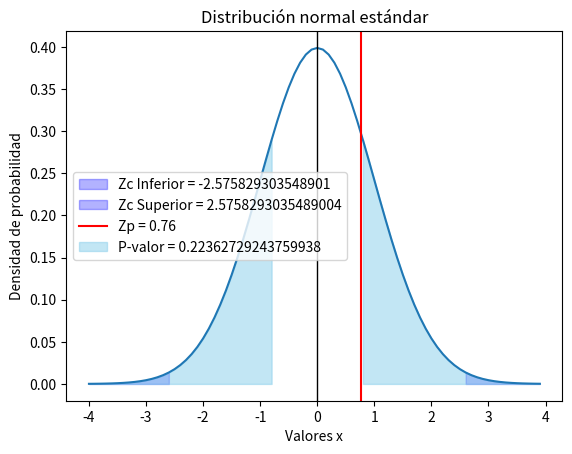

Python code for this plot:
import matplotlib.pyplot as plt
import numpy as np
from scipy.stats import norm

alpha = 0.01

# Crear un conjunto de valores x en el rango de -3 a 3 con incrementos de 0.1
x = np.arange(-4, 4, 0.1)

# Crear la distribución normal
y = norm.pdf(x, 0, 1)

z_prueba = 0.76

# Graficar la distribución normal
fig, ax = plt.subplots()
ax.plot(x, y)

# Graficar la línea vertical
ax.axvline(0, color='black', linewidth = 1)

z_critico_inferior = norm.ppf(alpha/2)
z_critico_superior = norm.ppf(1-alpha/2)

# Sombrar el área izquierda debajo de la curva
plt.fill_between(x, 0, y, where=(x <= z_critico_inferior), color='blue', alpha=0.3, label = "Zc Inferior = {}".format(z_critico_inferior))

# Sombrar el área derecha debajo de la curva
plt.fill_between(x, 0, y, where=(x >= z_critico_superior), color='blue', alpha=0.3, label = "Zc Superior = {}".format(z_critico_superior))

# Graficar la línea vertical
ax.axvline(x=z_prueba, color='red', label = "Zp = {}".format(z_prueba))

if z_prueba > 0:
    # Calcular el P-valor
    p_valor = norm.sf(z_prueba)

    # Sombrea el area del P-valor desde el valor de prueba hasta el final de la cola superior
    plt.fill_between(x, 0, y, where=(x >= z_prueba), color='skyblue', alpha=0.5, label = "P-valor = {}".format(p_valor))

    # Sombrea el area del P-valor desde el valor de prueba hasta el final de la cola inferior
    plt.fill_between(x, 0, y, where=(x <= -z_prueba), color='skyblue', alpha=0.5)
else:
    # Calcular el P-valor
    p_valor = norm.cdf(z_prueba)

    # Sombrea el area del P-valor desde el valor de prueba hasta el final de la cola superior
    plt.fill_between(x, 0, y, where=(x <= z_prueba), color='skyblue', alpha=0.5, label = "P-valor = {}".format(p_valor))

    # Sombrea el area del P-valor desde el valor de prueba hasta el final de la cola inferior
    plt.fill_between(x, 0, y, where=(x >= -z_prueba), color='skyblue', alpha=0.5)

plt.legend()
plt.xlabel('Valores x')
plt.ylabel('Densidad de probabilidad')
plt.title('Distribución normal estándar')
plt.show()